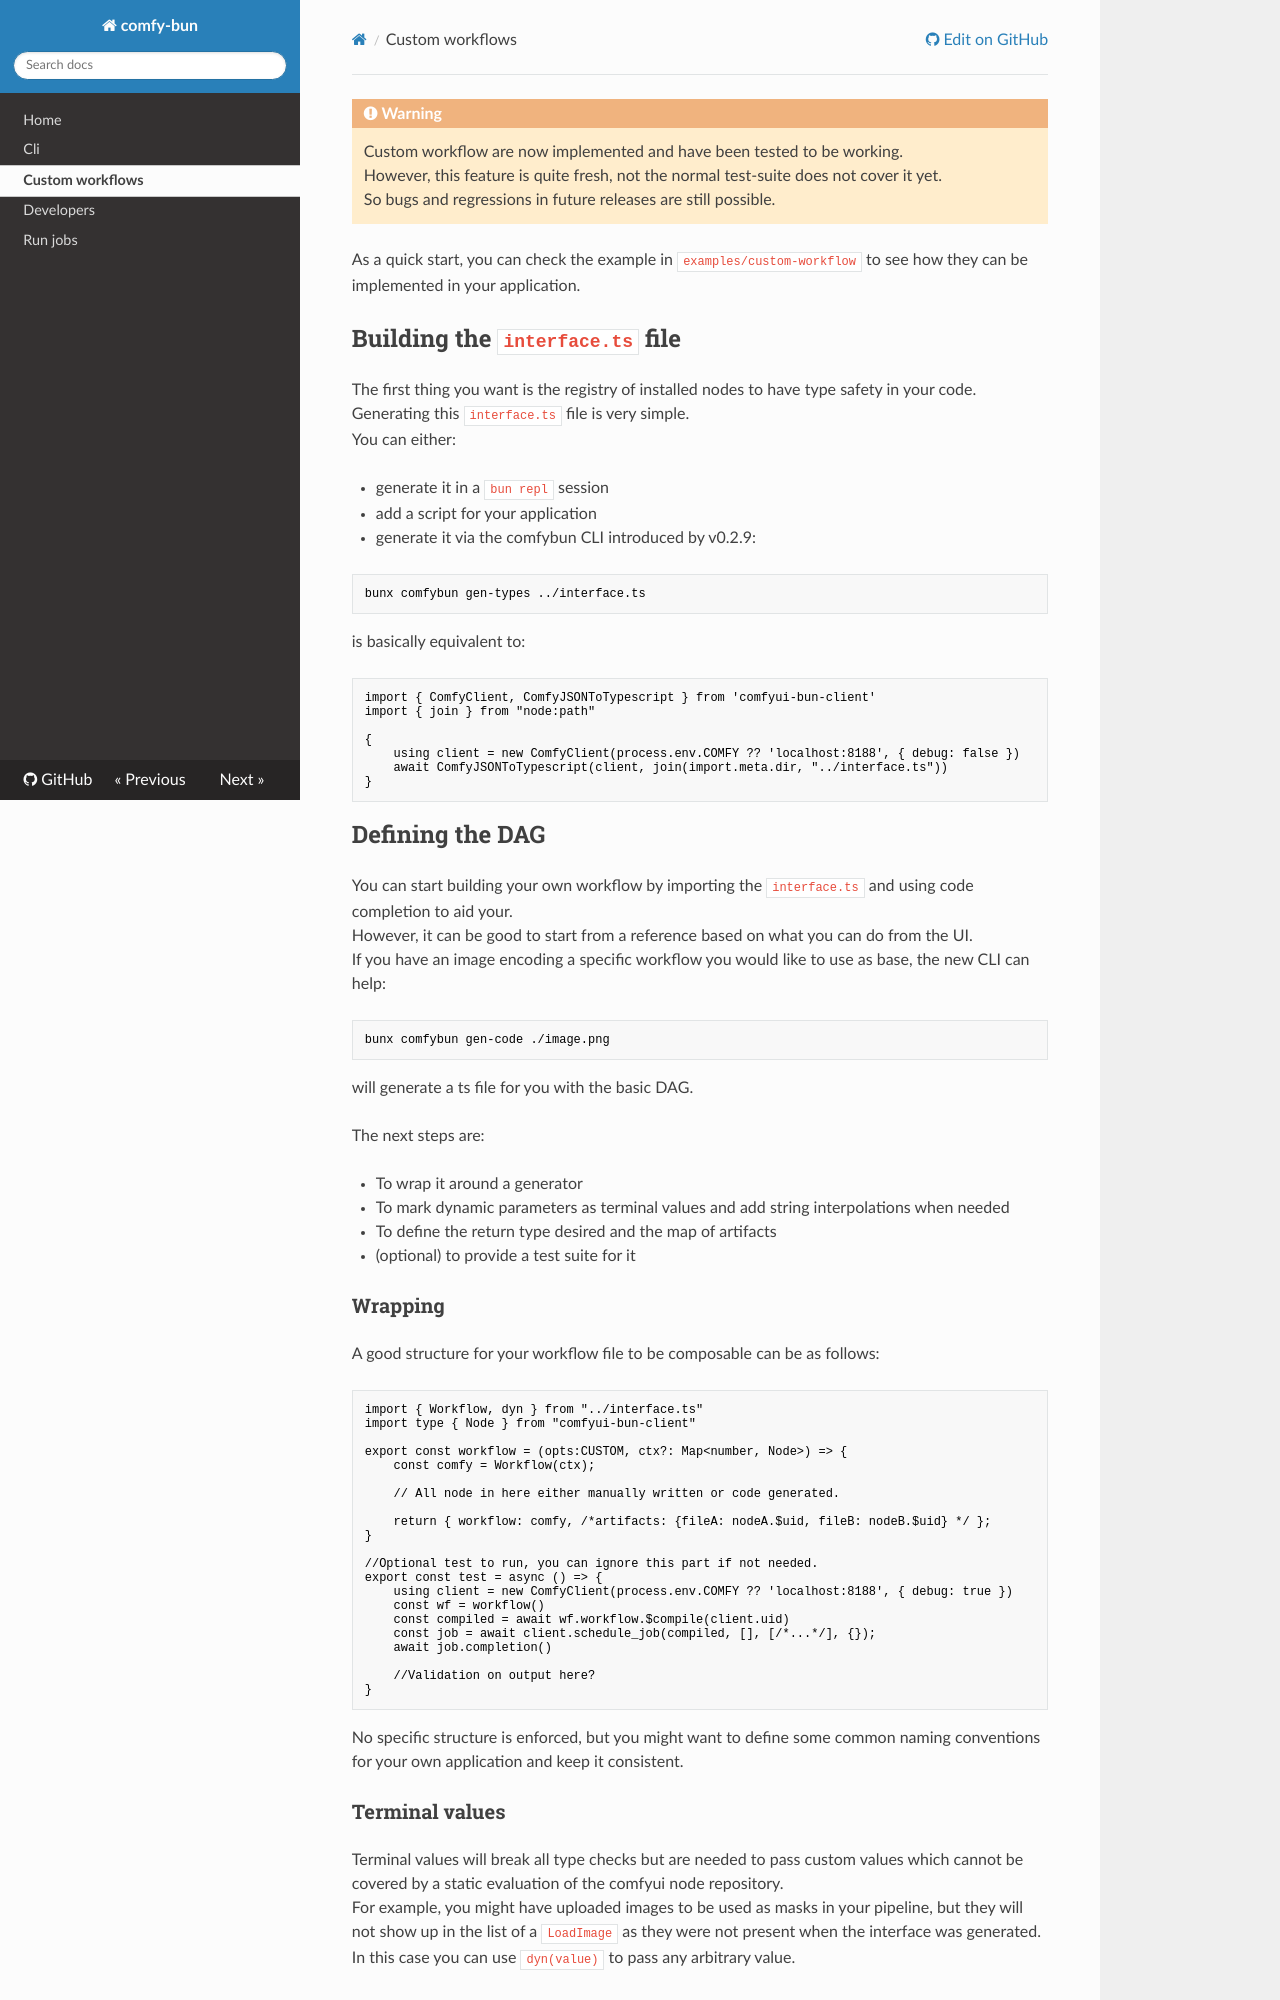

repository: KaruroChori/comfyui-bun-client · page: docs/custom-workflows/index.html · generator: mkdocs

> [!WARNING]  
> Custom workflow are now implemented and have been tested to be working.  
> However, this feature is quite fresh, not the normal test-suite does not cover it yet.  
> So bugs and regressions in future releases are still possible.

As a quick start, you can check the example in `examples/custom-workflow` to see how they can be implemented in your application.

## Building the `interface.ts` file

The first thing you want is the registry of installed nodes to have type safety in your code.  
Generating this `interface.ts` file is very simple.  
You can either:

- generate it in a `bun repl` session
- add a script for your application
- generate it via the comfybun CLI introduced by v0.2.9:

```
bunx comfybun gen-types ../interface.ts
```

is basically equivalent to:

```ts
import { ComfyClient, ComfyJSONToTypescript } from 'comfyui-bun-client'
import { join } from "node:path"

{
    using client = new ComfyClient(process.env.COMFY ?? 'localhost:8188', { debug: false })
    await ComfyJSONToTypescript(client, join(import.meta.dir, "../interface.ts"))
}
```

## Defining the DAG

You can start building your own workflow by importing the `interface.ts` and using code completion to aid your.  
However, it can be good to start from a reference based on what you can do from the UI.  
If you have an image encoding a specific workflow you would like to use as base, the new CLI can help:

```
bunx comfybun gen-code ./image.png
```

will generate a ts file for you with the basic DAG.

The next steps are:

- To wrap it around a generator
- To mark dynamic parameters as terminal values and add string interpolations when needed
- To define the return type desired and the map of artifacts
- (optional) to provide a test suite for it

### Wrapping

A good structure for your workflow file to be composable can be as follows:

```ts
import { Workflow, dyn } from "../interface.ts"
import type { Node } from "comfyui-bun-client"

export const workflow = (opts:CUSTOM, ctx?: Map<number, Node>) => {
    const comfy = Workflow(ctx);

    // All node in here either manually written or code generated.

    return { workflow: comfy, /*artifacts: {fileA: nodeA.$uid, fileB: nodeB.$uid} */ };
}

//Optional test to run, you can ignore this part if not needed.
export const test = async () => {
    using client = new ComfyClient(process.env.COMFY ?? 'localhost:8188', { debug: true })
    const wf = workflow()
    const compiled = await wf.workflow.$compile(client.uid)
    const job = await client.schedule_job(compiled, [], [/*...*/], {});
    await job.completion()

    //Validation on output here?
}
```

No specific structure is enforced, but you might want to define some common naming conventions for your own application and keep it consistent.
